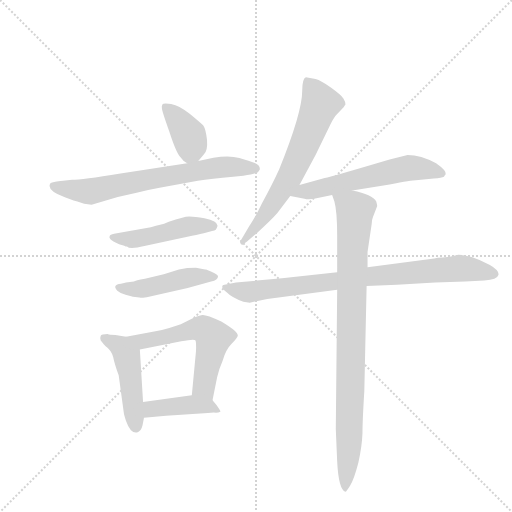
t = 0.00 s
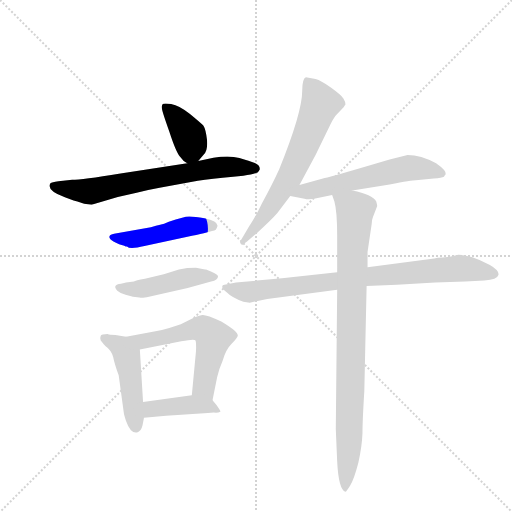
t = 1.61 s
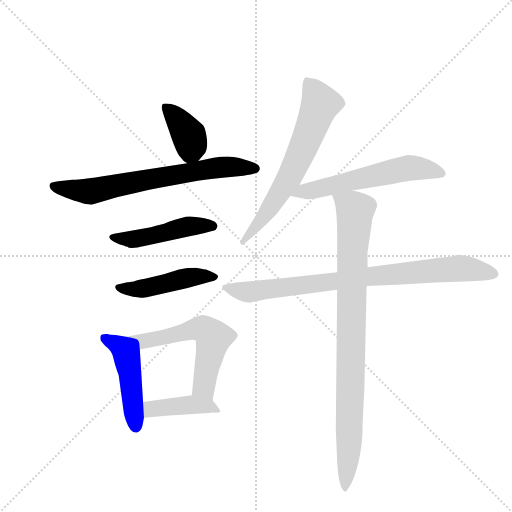
t = 3.22 s
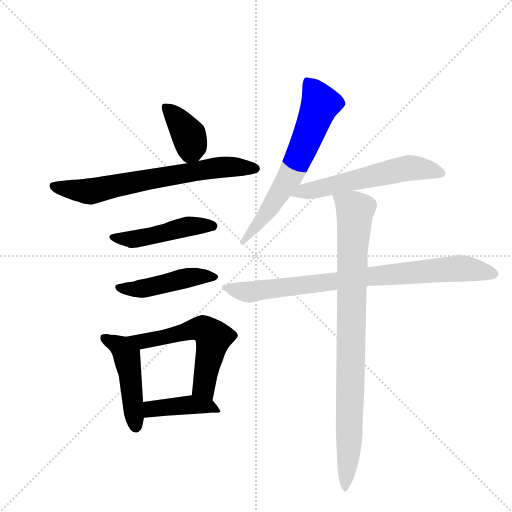
t = 4.83 s
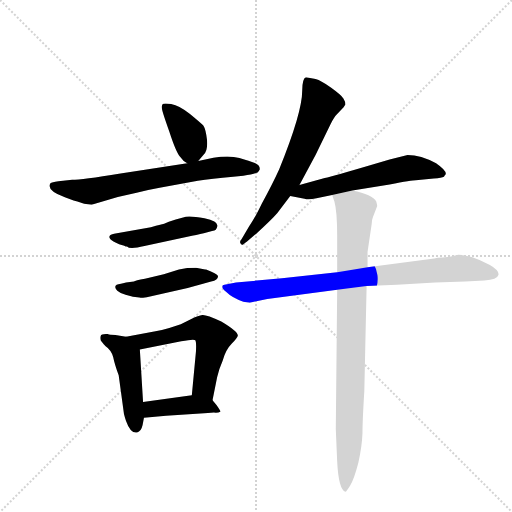
t = 6.44 s
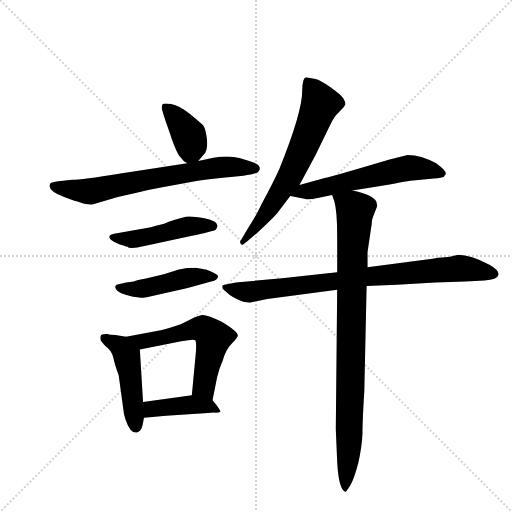
t = 8.05 s

The animated SVG that drew these frames (rendered in a browser with its animation timeline set to each time). Animation: 11 CSS @keyframes rules; one cycle of 8.05 s.

<svg version="1.1" viewBox="0 0 1024 1024" xmlns="http://www.w3.org/2000/svg">
  <g stroke="lightgray" stroke-dasharray="1,1" stroke-width="1" transform="scale(4, 4)">
    <line x1="0" y1="0" x2="256" y2="256"></line>
    <line x1="256" y1="0" x2="0" y2="256"></line>
    <line x1="128" y1="0" x2="128" y2="256"></line>
    <line x1="0" y1="128" x2="256" y2="128"></line>
  </g>
  <g transform="scale(0.92, -0.92) translate(60, -900)">
    <style type="text/css">
      
        @keyframes keyframes0 {
          from {
            stroke: blue;
            stroke-dashoffset: 387;
            stroke-width: 128;
          }
          56% {
            animation-timing-function: step-end;
            stroke: blue;
            stroke-dashoffset: 0;
            stroke-width: 128;
          }
          to {
            stroke: black;
            stroke-width: 1024;
          }
        }
        #make-me-a-hanzi-animation-0 {
          animation: keyframes0 0.56494140625s both;
          animation-delay: 0s;
          animation-timing-function: linear;
        }
      
        @keyframes keyframes1 {
          from {
            stroke: blue;
            stroke-dashoffset: 703;
            stroke-width: 128;
          }
          70% {
            animation-timing-function: step-end;
            stroke: blue;
            stroke-dashoffset: 0;
            stroke-width: 128;
          }
          to {
            stroke: black;
            stroke-width: 1024;
          }
        }
        #make-me-a-hanzi-animation-1 {
          animation: keyframes1 0.8221028645833334s both;
          animation-delay: 0.56494140625s;
          animation-timing-function: linear;
        }
      
        @keyframes keyframes2 {
          from {
            stroke: blue;
            stroke-dashoffset: 476;
            stroke-width: 128;
          }
          61% {
            animation-timing-function: step-end;
            stroke: blue;
            stroke-dashoffset: 0;
            stroke-width: 128;
          }
          to {
            stroke: black;
            stroke-width: 1024;
          }
        }
        #make-me-a-hanzi-animation-2 {
          animation: keyframes2 0.6373697916666666s both;
          animation-delay: 1.3870442708333335s;
          animation-timing-function: linear;
        }
      
        @keyframes keyframes3 {
          from {
            stroke: blue;
            stroke-dashoffset: 467;
            stroke-width: 128;
          }
          60% {
            animation-timing-function: step-end;
            stroke: blue;
            stroke-dashoffset: 0;
            stroke-width: 128;
          }
          to {
            stroke: black;
            stroke-width: 1024;
          }
        }
        #make-me-a-hanzi-animation-3 {
          animation: keyframes3 0.6300455729166666s both;
          animation-delay: 2.0244140625s;
          animation-timing-function: linear;
        }
      
        @keyframes keyframes4 {
          from {
            stroke: blue;
            stroke-dashoffset: 477;
            stroke-width: 128;
          }
          61% {
            animation-timing-function: step-end;
            stroke: blue;
            stroke-dashoffset: 0;
            stroke-width: 128;
          }
          to {
            stroke: black;
            stroke-width: 1024;
          }
        }
        #make-me-a-hanzi-animation-4 {
          animation: keyframes4 0.63818359375s both;
          animation-delay: 2.6544596354166665s;
          animation-timing-function: linear;
        }
      
        @keyframes keyframes5 {
          from {
            stroke: blue;
            stroke-dashoffset: 583;
            stroke-width: 128;
          }
          65% {
            animation-timing-function: step-end;
            stroke: blue;
            stroke-dashoffset: 0;
            stroke-width: 128;
          }
          to {
            stroke: black;
            stroke-width: 1024;
          }
        }
        #make-me-a-hanzi-animation-5 {
          animation: keyframes5 0.7244466145833334s both;
          animation-delay: 3.2926432291666665s;
          animation-timing-function: linear;
        }
      
        @keyframes keyframes6 {
          from {
            stroke: blue;
            stroke-dashoffset: 419;
            stroke-width: 128;
          }
          58% {
            animation-timing-function: step-end;
            stroke: blue;
            stroke-dashoffset: 0;
            stroke-width: 128;
          }
          to {
            stroke: black;
            stroke-width: 1024;
          }
        }
        #make-me-a-hanzi-animation-6 {
          animation: keyframes6 0.5909830729166666s both;
          animation-delay: 4.01708984375s;
          animation-timing-function: linear;
        }
      
        @keyframes keyframes7 {
          from {
            stroke: blue;
            stroke-dashoffset: 658;
            stroke-width: 128;
          }
          68% {
            animation-timing-function: step-end;
            stroke: blue;
            stroke-dashoffset: 0;
            stroke-width: 128;
          }
          to {
            stroke: black;
            stroke-width: 1024;
          }
        }
        #make-me-a-hanzi-animation-7 {
          animation: keyframes7 0.7854817708333334s both;
          animation-delay: 4.608072916666667s;
          animation-timing-function: linear;
        }
      
        @keyframes keyframes8 {
          from {
            stroke: blue;
            stroke-dashoffset: 585;
            stroke-width: 128;
          }
          66% {
            animation-timing-function: step-end;
            stroke: blue;
            stroke-dashoffset: 0;
            stroke-width: 128;
          }
          to {
            stroke: black;
            stroke-width: 1024;
          }
        }
        #make-me-a-hanzi-animation-8 {
          animation: keyframes8 0.72607421875s both;
          animation-delay: 5.3935546875s;
          animation-timing-function: linear;
        }
      
        @keyframes keyframes9 {
          from {
            stroke: blue;
            stroke-dashoffset: 844;
            stroke-width: 128;
          }
          73% {
            animation-timing-function: step-end;
            stroke: blue;
            stroke-dashoffset: 0;
            stroke-width: 128;
          }
          to {
            stroke: black;
            stroke-width: 1024;
          }
        }
        #make-me-a-hanzi-animation-9 {
          animation: keyframes9 0.9368489583333334s both;
          animation-delay: 6.11962890625s;
          animation-timing-function: linear;
        }
      
        @keyframes keyframes10 {
          from {
            stroke: blue;
            stroke-dashoffset: 914;
            stroke-width: 128;
          }
          75% {
            animation-timing-function: step-end;
            stroke: blue;
            stroke-dashoffset: 0;
            stroke-width: 128;
          }
          to {
            stroke: black;
            stroke-width: 1024;
          }
        }
        #make-me-a-hanzi-animation-10 {
          animation: keyframes10 0.9938151041666666s both;
          animation-delay: 7.056477864583333s;
          animation-timing-function: linear;
        }
      
    </style>
    
      <path d="M 371 550 L 383 564 Q 392 572 390 596 Q 387 620 382 627 Q 376 633 353 652 Q 330 671 312 674 Q 294 676 293 673 Q 291 669 292 664 Q 292 659 308 614 Q 323 568 331 560 Q 338 550 347 545 C 360 537 360 537 371 550 Z" fill="lightgray"></path>
    
      <path d="M 347 545 L 202 523 Q 117 509 97 509 L 67 506 Q 52 504 50 502 Q 39 487 81 471 L 100 464 Q 118 459 123 457 L 139 455 L 196 472 L 237 481 Q 264 488 287 492 L 370 507 Q 399 512 447 516 L 469 518 Q 491 521 500 525 Q 503 528 505 532 Q 505 541 494 545.5 Q 483 550 460.5 556.5 Q 438 563 404 557 L 371 550 L 347 545 Z" fill="lightgray"></path>
    
      <path d="M 254 365 L 360 388 Q 366 389 383 393 L 401 398 Q 407 399 409 400.5 Q 411 402 413 409 Q 413 420 384.5 425.5 Q 356 431 344 429 L 322 423 L 307 418 Q 296 413 288 411.5 Q 280 410 268 406 L 188 392 Q 179 390 179 388 Q 176 384 180 380 Q 184 376 199 369 Q 211 366 213 364 L 216 364 Q 222 357 254 365 Z" fill="lightgray"></path>
    
      <path d="M 388 314 L 386 314 L 366 318 Q 349 318 344 317 L 329 314 L 296 304 L 255 294 Q 234 290 231 288 L 214 286 Q 211 285 203 283 Q 183 281 195 268 Q 202 262 213 259 L 229 255 L 243 253 Q 245 252 259 254 L 348 274 L 399 288 Q 414 291 414 300 Q 412 305 388 314 Z" fill="lightgray"></path>
    
      <path d="M 174 174 Q 160 174 159 170 Q 157 166 159 160 Q 167 150 169 148 Q 182 139 186 124 Q 189 109 198 84 L 209 4 Q 209 0 214 -15 Q 224 -43 238 -40 Q 247 -38 250 -24 L 253 -8 L 251 26 L 244 140 C 243 163 243 163 214 168 L 191 172 Q 178 172 174 174 Z" fill="lightgray"></path>
    
      <path d="M 402 30 L 412 80 Q 416 98 424 116 Q 431 140 444 153 Q 456 165 457 170 Q 458 179 421 201 Q 388 216 380 215 Q 371 214 357 207 L 333 195 L 308 187 Q 291 182 278 180 L 214 168 C 185 162 215 134 244 140 L 334 158 Q 363 164 365 160 Q 367 155 366 136 L 357 41 C 354 11 396 1 402 30 Z" fill="lightgray"></path>
    
      <path d="M 253 -8 L 301 -4 L 392 2 Q 396 3 405 3 Q 414 2 419 5 Q 420 6 411 19 L 402 30 C 389 46 387 45 357 41 L 251 26 C 221 22 223 -10 253 -8 Z" fill="lightgray"></path>
    
      <path d="M 591 498 L 626 563 L 658 629 Q 666 645 673 652 L 687 667 Q 689 671 691 673 Q 691 679 686.5 686 Q 682 693 660 709 Q 638 725 626 728 L 605 732 Q 597 729 597 703 Q 597 655 547 532 Q 532 499 509 457 Q 496 429 481 407 L 465 380 Q 460 375 463 370.5 Q 466 366 469 369 Q 472 372 477 375 L 497 392 Q 531 423 543 437 L 571 474 L 591 498 Z" fill="lightgray"></path>
    
      <path d="M 706 486 L 787 499 Q 836 508 844 508 L 883 512 Q 901 514 905 516 Q 908 520 909 521 Q 911 529 888 545 Q 855 563 826 563 L 787 553 L 752 543 Q 664 517 646 513 L 591 498 C 562 490 542 480 571 474 L 602 468 Q 610 465 628 469 L 662 476 L 706 486 Z" fill="lightgray"></path>
    
      <path d="M 673 308 L 553 295 L 453 286 L 428 281 Q 423 281 423 276.5 Q 423 272 432 265 Q 445 252 469 244 L 483 242 L 521 250 L 673 270 L 737 278 L 803 281 L 886 286 L 951 288 L 993 290 Q 1021 292 1023.5 302 Q 1026 312 1005 324 Q 963 346 936 346 L 918 342 L 902 340 Q 890 340 884 338 L 739 319 L 673 308 Z" fill="lightgray"></path>
    
      <path d="M 673 270 L 670 -33 L 673 -103 Q 676 -164 691 -169 Q 692 -170 701 -156 Q 710 -141 719 -106 Q 727 -70 728 -42 Q 728 -14 732 50 L 737 278 L 739 319 L 739 352 L 748 413 Q 748 422 751 429 L 760 452 Q 760 454 758 462 Q 750 477 706 486 C 677 493 655 499 662 476 L 667 462 Q 673 440 673 387 L 673 308 L 673 270 Z" fill="lightgray"></path>
    
    
      <clipPath id="make-me-a-hanzi-clip-0">
        <path d="M 371 550 L 383 564 Q 392 572 390 596 Q 387 620 382 627 Q 376 633 353 652 Q 330 671 312 674 Q 294 676 293 673 Q 291 669 292 664 Q 292 659 308 614 Q 323 568 331 560 Q 338 550 347 545 C 360 537 360 537 371 550 Z"></path>
      </clipPath>
      <path clip-path="url(#make-me-a-hanzi-clip-0)" d="M 297 668 L 314 655 L 350 605 L 356 582 L 350 559" fill="none" id="make-me-a-hanzi-animation-0" stroke-dasharray="259 518" stroke-linecap="round"></path>
    
      <clipPath id="make-me-a-hanzi-clip-1">
        <path d="M 347 545 L 202 523 Q 117 509 97 509 L 67 506 Q 52 504 50 502 Q 39 487 81 471 L 100 464 Q 118 459 123 457 L 139 455 L 196 472 L 237 481 Q 264 488 287 492 L 370 507 Q 399 512 447 516 L 469 518 Q 491 521 500 525 Q 503 528 505 532 Q 505 541 494 545.5 Q 483 550 460.5 556.5 Q 438 563 404 557 L 371 550 L 347 545 Z"></path>
      </clipPath>
      <path clip-path="url(#make-me-a-hanzi-clip-1)" d="M 55 496 L 127 484 L 429 538 L 496 533" fill="none" id="make-me-a-hanzi-animation-1" stroke-dasharray="575 1150" stroke-linecap="round"></path>
    
      <clipPath id="make-me-a-hanzi-clip-2">
        <path d="M 254 365 L 360 388 Q 366 389 383 393 L 401 398 Q 407 399 409 400.5 Q 411 402 413 409 Q 413 420 384.5 425.5 Q 356 431 344 429 L 322 423 L 307 418 Q 296 413 288 411.5 Q 280 410 268 406 L 188 392 Q 179 390 179 388 Q 176 384 180 380 Q 184 376 199 369 Q 211 366 213 364 L 216 364 Q 222 357 254 365 Z"></path>
      </clipPath>
      <path clip-path="url(#make-me-a-hanzi-clip-2)" d="M 186 385 L 229 380 L 350 408 L 403 408" fill="none" id="make-me-a-hanzi-animation-2" stroke-dasharray="348 696" stroke-linecap="round"></path>
    
      <clipPath id="make-me-a-hanzi-clip-3">
        <path d="M 388 314 L 386 314 L 366 318 Q 349 318 344 317 L 329 314 L 296 304 L 255 294 Q 234 290 231 288 L 214 286 Q 211 285 203 283 Q 183 281 195 268 Q 202 262 213 259 L 229 255 L 243 253 Q 245 252 259 254 L 348 274 L 399 288 Q 414 291 414 300 Q 412 305 388 314 Z"></path>
      </clipPath>
      <path clip-path="url(#make-me-a-hanzi-clip-3)" d="M 199 275 L 238 271 L 359 298 L 407 299" fill="none" id="make-me-a-hanzi-animation-3" stroke-dasharray="339 678" stroke-linecap="round"></path>
    
      <clipPath id="make-me-a-hanzi-clip-4">
        <path d="M 174 174 Q 160 174 159 170 Q 157 166 159 160 Q 167 150 169 148 Q 182 139 186 124 Q 189 109 198 84 L 209 4 Q 209 0 214 -15 Q 224 -43 238 -40 Q 247 -38 250 -24 L 253 -8 L 251 26 L 244 140 C 243 163 243 163 214 168 L 191 172 Q 178 172 174 174 Z"></path>
      </clipPath>
      <path clip-path="url(#make-me-a-hanzi-clip-4)" d="M 165 165 L 203 145 L 215 126 L 235 -28" fill="none" id="make-me-a-hanzi-animation-4" stroke-dasharray="349 698" stroke-linecap="round"></path>
    
      <clipPath id="make-me-a-hanzi-clip-5">
        <path d="M 402 30 L 412 80 Q 416 98 424 116 Q 431 140 444 153 Q 456 165 457 170 Q 458 179 421 201 Q 388 216 380 215 Q 371 214 357 207 L 333 195 L 308 187 Q 291 182 278 180 L 214 168 C 185 162 215 134 244 140 L 334 158 Q 363 164 365 160 Q 367 155 366 136 L 357 41 C 354 11 396 1 402 30 Z"></path>
      </clipPath>
      <path clip-path="url(#make-me-a-hanzi-clip-5)" d="M 221 166 L 249 158 L 374 185 L 398 174 L 404 166 L 383 63 L 396 38" fill="none" id="make-me-a-hanzi-animation-5" stroke-dasharray="455 910" stroke-linecap="round"></path>
    
      <clipPath id="make-me-a-hanzi-clip-6">
        <path d="M 253 -8 L 301 -4 L 392 2 Q 396 3 405 3 Q 414 2 419 5 Q 420 6 411 19 L 402 30 C 389 46 387 45 357 41 L 251 26 C 221 22 223 -10 253 -8 Z"></path>
      </clipPath>
      <path clip-path="url(#make-me-a-hanzi-clip-6)" d="M 259 -2 L 276 13 L 360 21 L 391 18 L 412 5" fill="none" id="make-me-a-hanzi-animation-6" stroke-dasharray="291 582" stroke-linecap="round"></path>
    
      <clipPath id="make-me-a-hanzi-clip-7">
        <path d="M 591 498 L 626 563 L 658 629 Q 666 645 673 652 L 687 667 Q 689 671 691 673 Q 691 679 686.5 686 Q 682 693 660 709 Q 638 725 626 728 L 605 732 Q 597 729 597 703 Q 597 655 547 532 Q 532 499 509 457 Q 496 429 481 407 L 465 380 Q 460 375 463 370.5 Q 466 366 469 369 Q 472 372 477 375 L 497 392 Q 531 423 543 437 L 571 474 L 591 498 Z"></path>
      </clipPath>
      <path clip-path="url(#make-me-a-hanzi-clip-7)" d="M 609 723 L 636 673 L 607 597 L 566 509 L 521 439 L 467 375" fill="none" id="make-me-a-hanzi-animation-7" stroke-dasharray="530 1060" stroke-linecap="round"></path>
    
      <clipPath id="make-me-a-hanzi-clip-8">
        <path d="M 706 486 L 787 499 Q 836 508 844 508 L 883 512 Q 901 514 905 516 Q 908 520 909 521 Q 911 529 888 545 Q 855 563 826 563 L 787 553 L 752 543 Q 664 517 646 513 L 591 498 C 562 490 542 480 571 474 L 602 468 Q 610 465 628 469 L 662 476 L 706 486 Z"></path>
      </clipPath>
      <path clip-path="url(#make-me-a-hanzi-clip-8)" d="M 580 477 L 830 535 L 901 523" fill="none" id="make-me-a-hanzi-animation-8" stroke-dasharray="457 914" stroke-linecap="round"></path>
    
      <clipPath id="make-me-a-hanzi-clip-9">
        <path d="M 673 308 L 553 295 L 453 286 L 428 281 Q 423 281 423 276.5 Q 423 272 432 265 Q 445 252 469 244 L 483 242 L 521 250 L 673 270 L 737 278 L 803 281 L 886 286 L 951 288 L 993 290 Q 1021 292 1023.5 302 Q 1026 312 1005 324 Q 963 346 936 346 L 918 342 L 902 340 Q 890 340 884 338 L 739 319 L 673 308 Z"></path>
      </clipPath>
      <path clip-path="url(#make-me-a-hanzi-clip-9)" d="M 431 273 L 485 265 L 736 299 L 938 317 L 1014 305" fill="none" id="make-me-a-hanzi-animation-9" stroke-dasharray="716 1432" stroke-linecap="round"></path>
    
      <clipPath id="make-me-a-hanzi-clip-10">
        <path d="M 673 270 L 670 -33 L 673 -103 Q 676 -164 691 -169 Q 692 -170 701 -156 Q 710 -141 719 -106 Q 727 -70 728 -42 Q 728 -14 732 50 L 737 278 L 739 319 L 739 352 L 748 413 Q 748 422 751 429 L 760 452 Q 760 454 758 462 Q 750 477 706 486 C 677 493 655 499 662 476 L 667 462 Q 673 440 673 387 L 673 308 L 673 270 Z"></path>
      </clipPath>
      <path clip-path="url(#make-me-a-hanzi-clip-10)" d="M 671 471 L 712 442 L 699 -57 L 690 -165" fill="none" id="make-me-a-hanzi-animation-10" stroke-dasharray="786 1572" stroke-linecap="round"></path>
    
  </g>
</svg>
